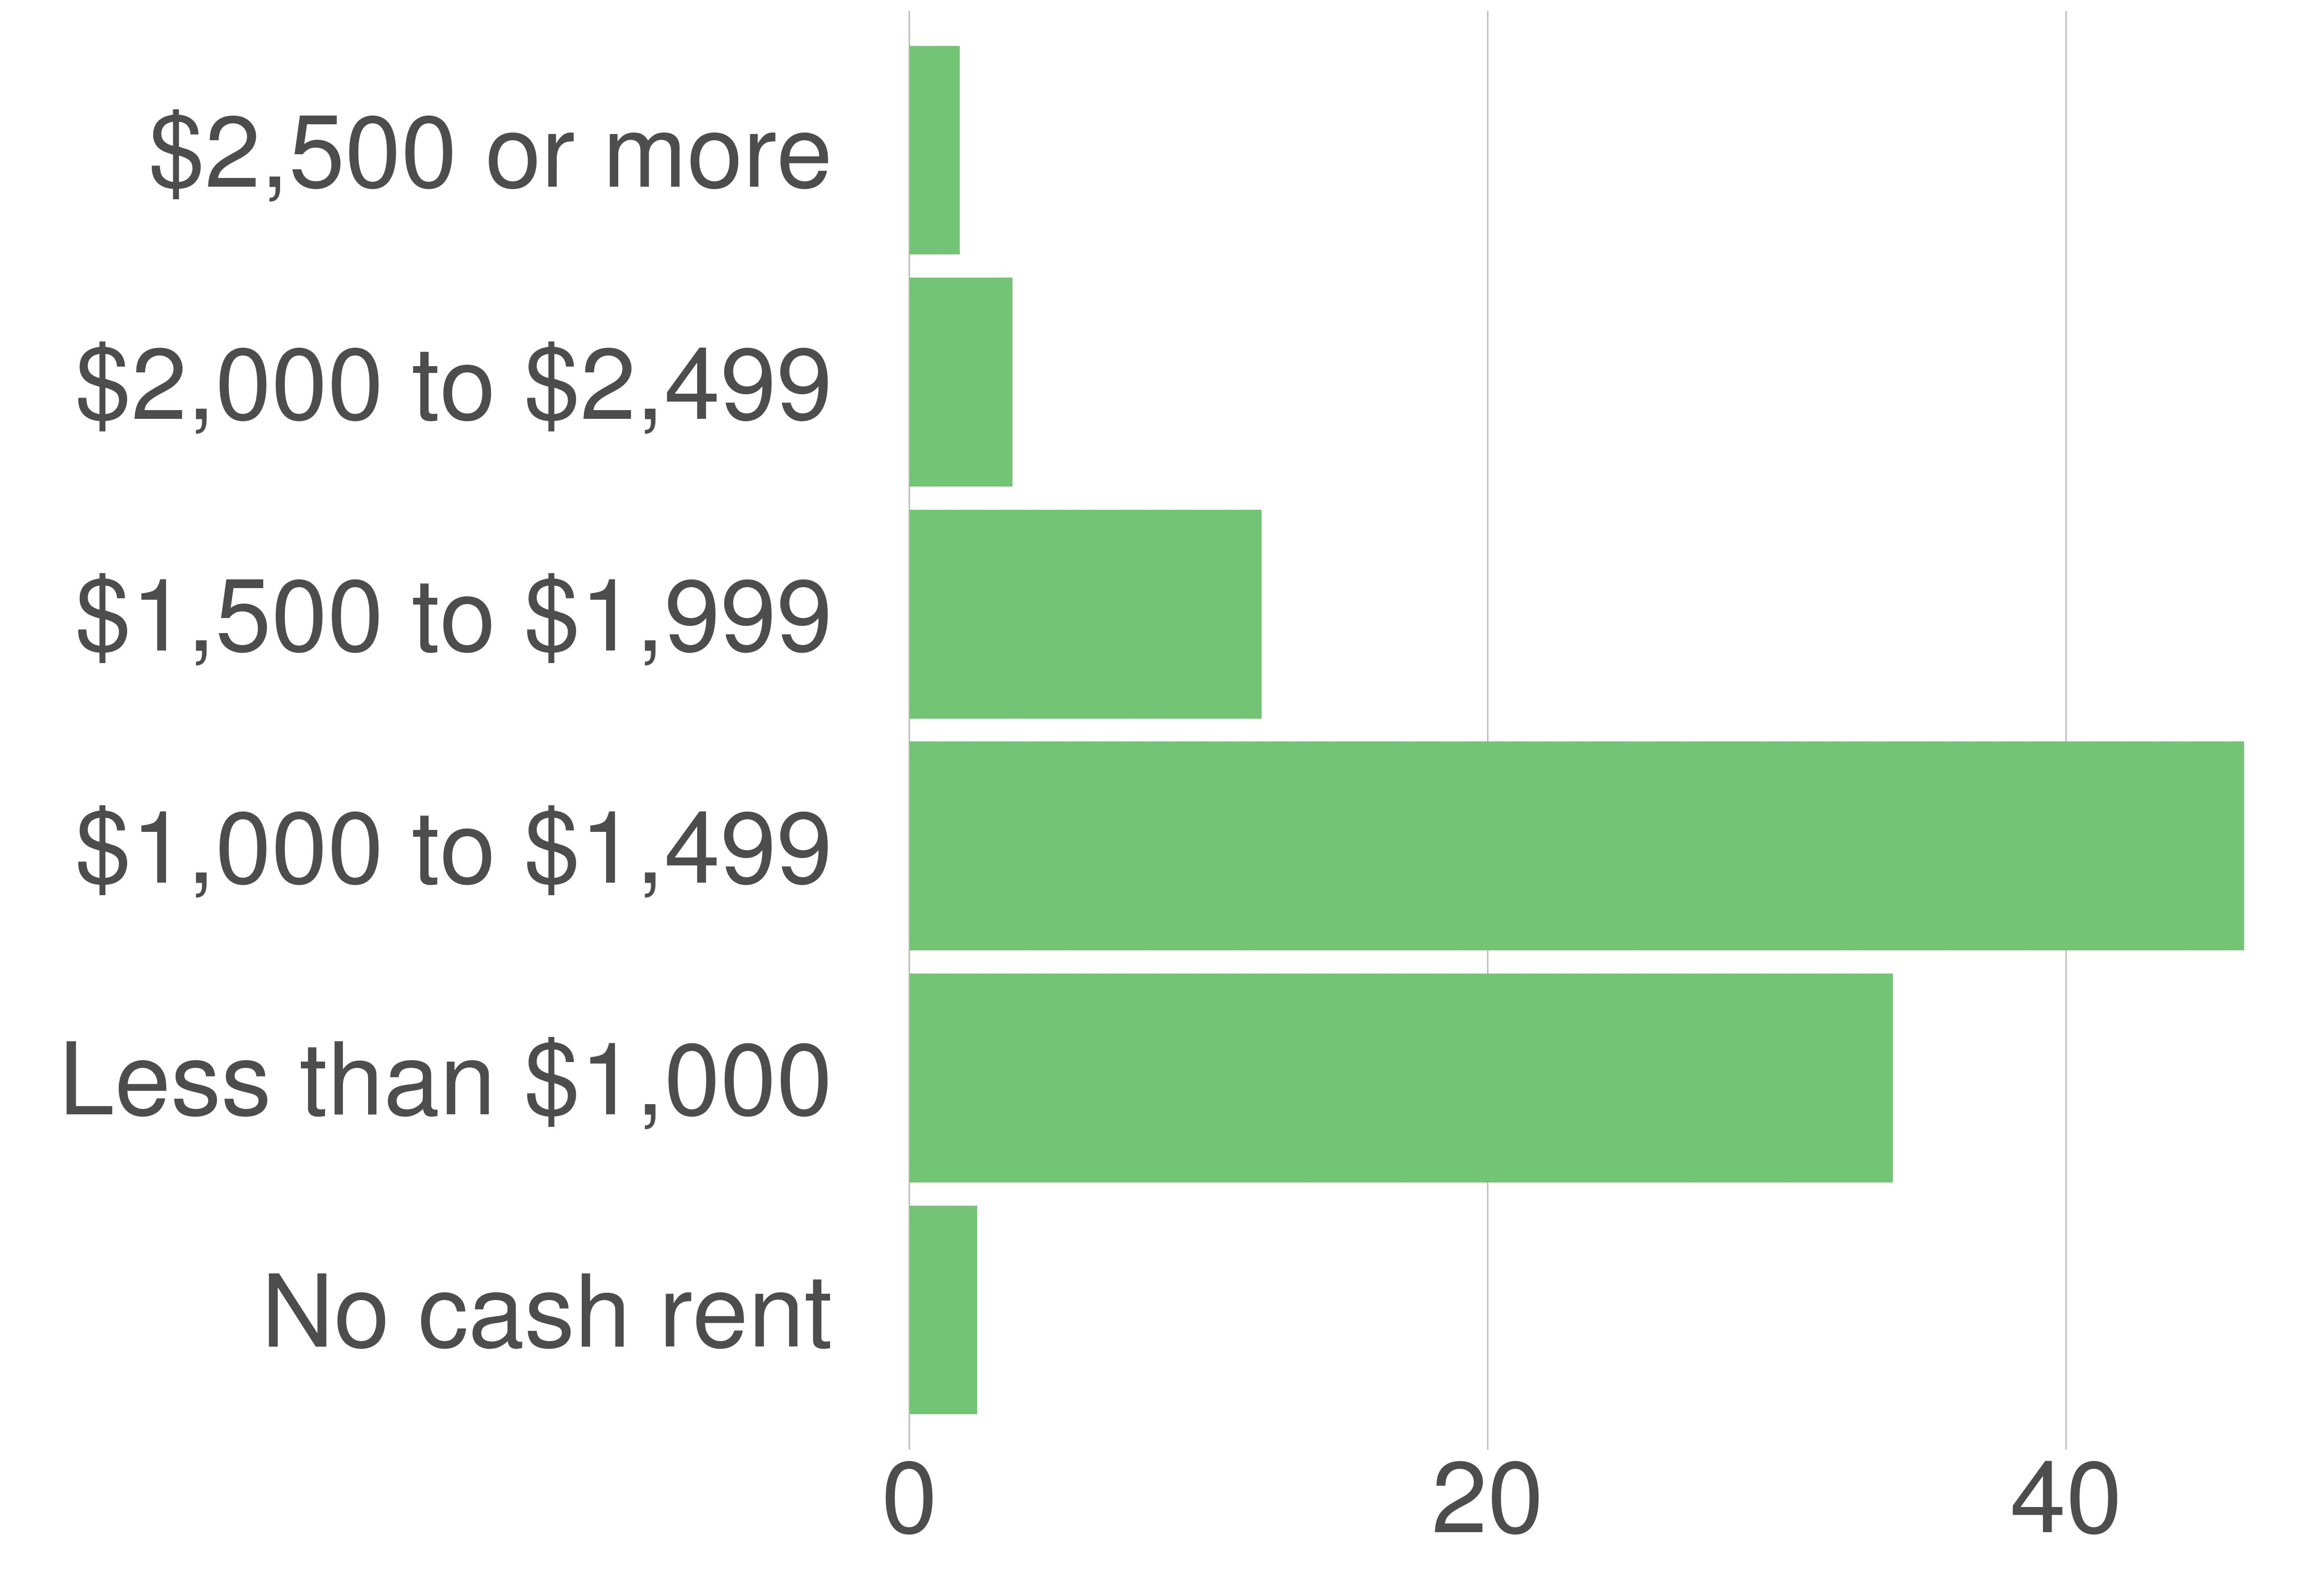

The table this chart was drawn from, first rows:
variable, value, value_prop
No cash rent, 156, 2.34
Less than $1,000, 2270, 34.02
$1,000 to $1,499, 3080, 46.16
$1,500 to $1,999, 813, 12.18
$2,000 to $2,499, 238, 3.57
$2,500 or more, 116, 1.74
